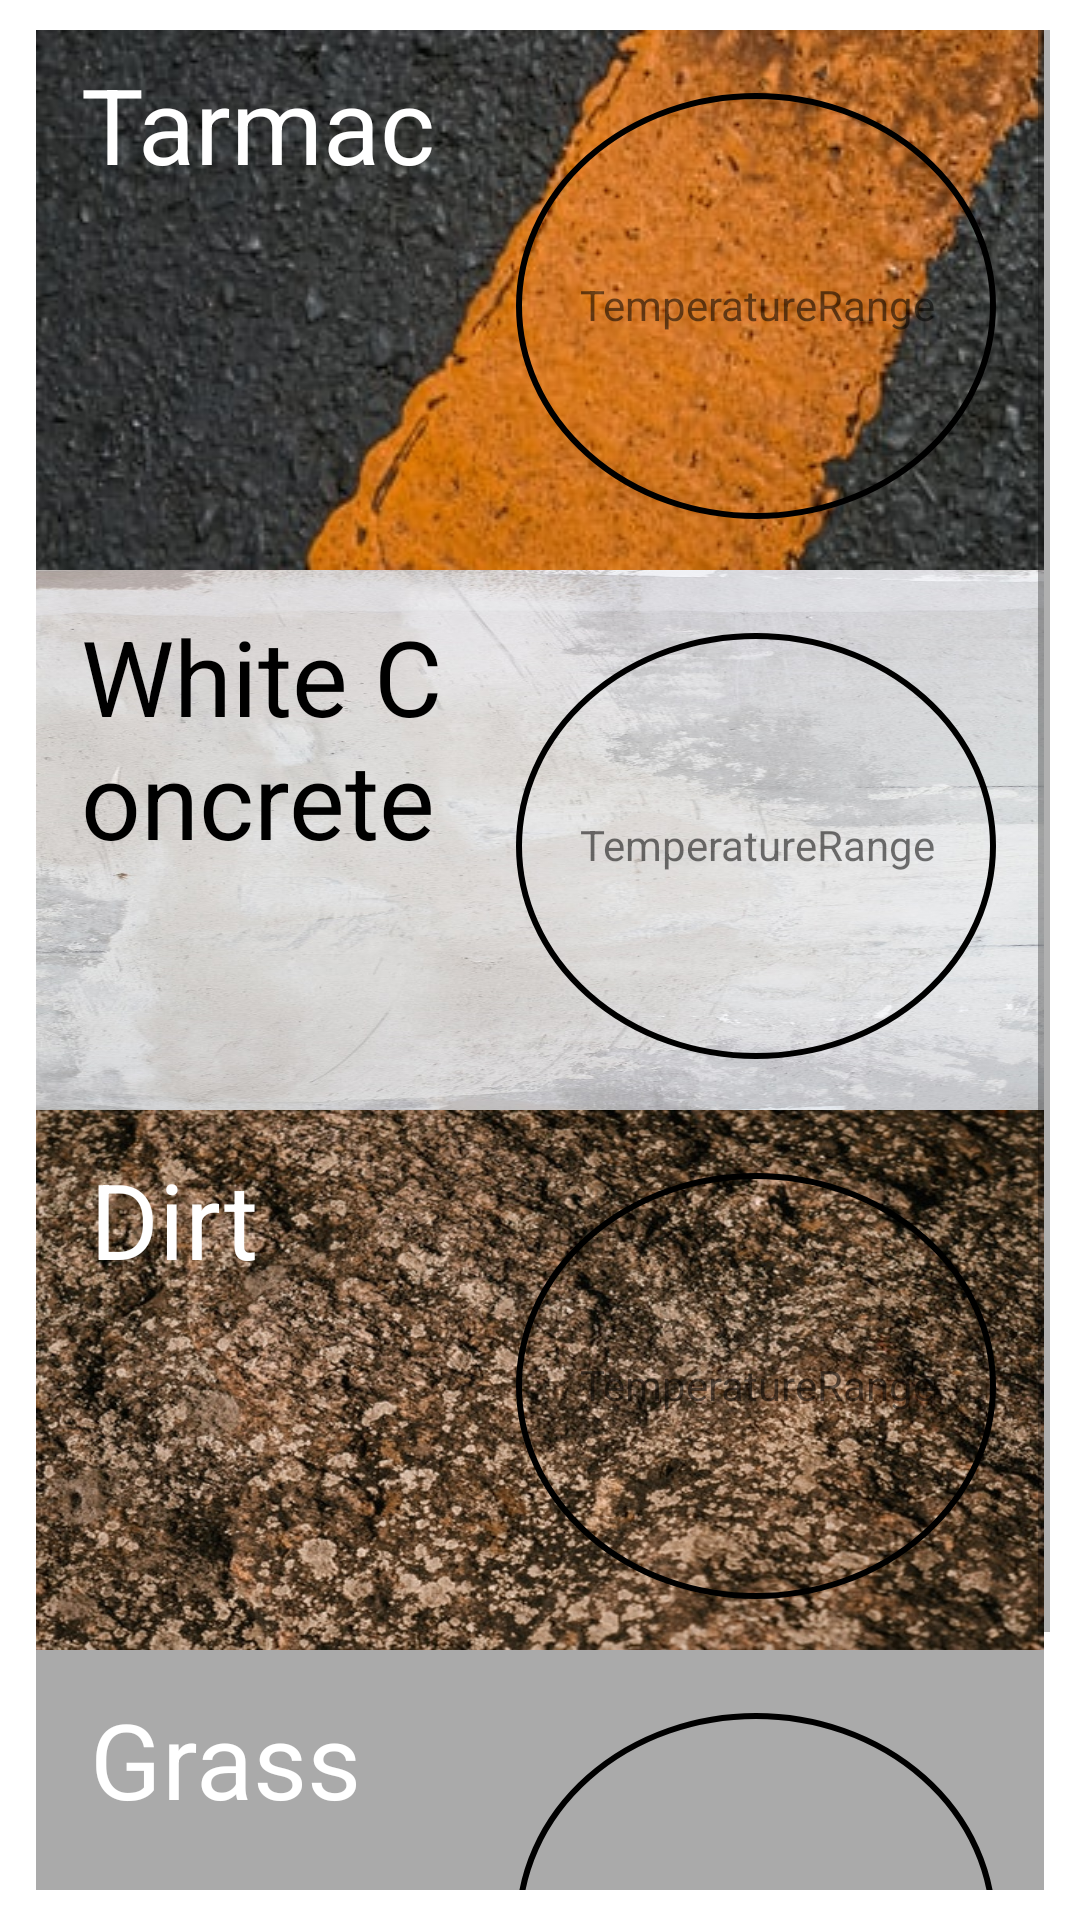

Android layout source for this screen:
<!-- AndroidManifest.xml: application theme Theme.SaveOurPaws -->
<!-- res/layout/activity_main_backup.xml -->
<?xml version="1.0" encoding="utf-8"?>
<androidx.constraintlayout.widget.ConstraintLayout xmlns:android="http://schemas.android.com/apk/res/android"
    xmlns:app="http://schemas.android.com/apk/res-auto"
    xmlns:tools="http://schemas.android.com/tools"
    android:id="@+id/layout"
    android:layout_width="match_parent"
    android:layout_height="match_parent"
    android:padding="10dp">

    <ScrollView
        android:layout_width="match_parent"
        android:layout_height="match_parent"
        android:fadingEdge="horizontal"
        tools:layout_editor_absoluteX="22dp"
        tools:layout_editor_absoluteY="10dp">

        <RelativeLayout
            android:id="@+id/Rlayout"
            android:layout_width="match_parent"
            android:layout_height="wrap_content"
            android:layout_alignParentTop="true"
            android:layout_marginStart="2dp"
            android:layout_marginLeft="2dp"
            android:layout_marginEnd="2dp"
            android:layout_marginRight="2dp"
            android:background="@android:color/darker_gray">

            <TextView
                android:id="@+id/Tarmac"
                android:layout_width="367dp"
                android:layout_height="180dp"
                android:layout_alignParentTop="true"
                android:background="@drawable/zian_fzr_nylxteqruho_unsplash_1_" />

            <TextView
                android:layout_width="157dp"
                android:layout_height="70dp"
                android:layout_alignTop="@+id/Tarmac"
                android:layout_alignParentStart="true"
                android:layout_alignParentLeft="true"
                android:layout_marginStart="15dp"
                android:layout_marginLeft="15dp"
                android:layout_marginTop="8dp"
                android:layout_marginEnd="19dp"
                android:layout_marginRight="19dp"
                android:layout_toStartOf="@+id/circleTarmac"
                android:layout_toLeftOf="@+id/circleTarmac"
                android:text="Tarmac"
                android:textColor="@color/white"
                android:textSize="35dp" />


            <TextView
                android:id="@+id/circleTarmac"
                android:layout_width="160dp"
                android:layout_height="142dp"
                android:layout_alignRight="@+id/Tarmac"
                android:layout_alignBottom="@+id/Tarmac"
                android:layout_alignParentTop="true"
                android:layout_marginTop="21dp"
                android:layout_marginRight="16dp"
                android:layout_marginBottom="17dp"
                android:background="@drawable/circle" />

            <TextView
                android:id="@+id/circleTarmacText"
                android:layout_width="wrap_content"
                android:layout_height="25dp"
                android:layout_alignStart="@+id/circleTarmac"
                android:layout_alignLeft="@+id/circleTarmac"
                android:layout_alignTop="@+id/circleTarmac"
                android:layout_alignEnd="@+id/circleTarmac"
                android:layout_alignRight="@+id/circleTarmac"
                android:layout_alignBottom="@+id/circleTarmac"
                android:gravity="center_horizontal"
                android:layout_marginStart="16dp"
                android:layout_marginLeft="16dp"
                android:layout_marginTop="61dp"
                android:layout_marginEnd="15dp"
                android:layout_marginRight="15dp"
                android:layout_marginBottom="62dp"
                android:text="TemperatureRange" />

            <TextView
                android:id="@+id/WhiteConcrete"
                android:layout_width="367dp"
                android:layout_height="180dp"
                android:layout_below="@+id/Tarmac"
                android:background="@drawable/whiteconcrete" />

            <TextView
                android:layout_width="149dp"
                android:layout_height="98dp"
                android:layout_alignLeft="@+id/WhiteConcrete"
                android:layout_alignTop="@+id/WhiteConcrete"
                android:layout_marginLeft="15dp"
                android:layout_marginTop="12dp"
                android:layout_marginRight="19dp"
                android:layout_toStartOf="@+id/circleWhiteConcrete"
                android:layout_toLeftOf="@+id/circleWhiteConcrete"
                android:text="White Concrete"
                android:textColor="@color/black"
                android:textSize="35dp" />

            <TextView
                android:id="@+id/circleWhiteConcrete"
                android:layout_width="160dp"
                android:layout_height="142dp"
                android:layout_below="@+id/Tarmac"
                android:layout_alignRight="@+id/WhiteConcrete"
                android:layout_alignBottom="@+id/WhiteConcrete"
                android:layout_marginTop="21dp"
                android:layout_marginRight="16dp"
                android:layout_marginBottom="17dp"
                android:background="@drawable/circle" />

            <TextView
                android:id="@+id/circleWCText"
                android:layout_width="wrap_content"
                android:layout_height="25dp"
                android:layout_alignStart="@+id/circleWhiteConcrete"
                android:layout_alignLeft="@+id/circleWhiteConcrete"
                android:layout_alignTop="@+id/circleWhiteConcrete"
                android:layout_alignEnd="@+id/circleWhiteConcrete"
                android:layout_alignRight="@+id/circleWhiteConcrete"
                android:gravity="center_horizontal"
                android:layout_alignBottom="@+id/circleWhiteConcrete"
                android:layout_marginStart="16dp"
                android:layout_marginLeft="16dp"
                android:layout_marginTop="61dp"
                android:layout_marginEnd="15dp"
                android:layout_marginRight="15dp"
                android:layout_marginBottom="62dp"
                android:text="TemperatureRange" />

            <TextView
                android:id="@+id/Dirt"
                android:layout_width="367dp"
                android:layout_height="180dp"
                android:layout_below="@+id/WhiteConcrete"
                android:background="@drawable/dirt" />

            <TextView
                android:layout_width="149dp"
                android:layout_height="70dp"
                android:layout_alignLeft="@+id/Dirt"
                android:layout_alignTop="@+id/Dirt"
                android:layout_marginLeft="18dp"
                android:layout_marginTop="13dp"
                android:layout_marginRight="19dp"
                android:layout_toStartOf="@+id/circleDirt"
                android:layout_toLeftOf="@+id/circleDirt"
                android:text="Dirt"
                android:textColor="@color/white"
                android:textSize="35dp" />


            <TextView
                android:id="@+id/circleDirt"
                android:layout_width="160dp"
                android:layout_height="142dp"
                android:layout_below="@+id/WhiteConcrete"
                android:layout_alignRight="@+id/Dirt"
                android:layout_alignBottom="@+id/Dirt"
                android:layout_marginTop="21dp"
                android:layout_marginRight="16dp"
                android:layout_marginBottom="17dp"
                android:background="@drawable/circle" />

            <TextView
                android:id="@+id/circleDirtText"
                android:layout_width="wrap_content"
                android:layout_height="25dp"
                android:layout_alignStart="@+id/circleDirt"
                android:layout_alignLeft="@+id/circleDirt"
                android:layout_alignTop="@+id/circleDirt"
                android:layout_alignEnd="@+id/circleDirt"
                android:layout_alignRight="@+id/circleDirt"
                android:layout_alignBottom="@+id/circleDirt"
                android:layout_marginStart="16dp"
                android:layout_marginLeft="16dp"
                android:gravity="center_horizontal"
                android:layout_marginTop="61dp"
                android:layout_marginEnd="15dp"
                android:layout_marginRight="15dp"
                android:layout_marginBottom="62dp"
                android:text="TemperatureRange" />

            <TextView
                android:id="@+id/Grass"
                android:layout_width="367dp"
                android:layout_height="180dp"
                android:layout_below="@+id/Dirt"
                android:background="@drawable/grass" />

            <TextView
                android:layout_width="149dp"
                android:layout_height="70dp"
                android:layout_alignLeft="@+id/Grass"
                android:layout_alignTop="@+id/Grass"
                android:layout_marginLeft="18dp"
                android:layout_marginTop="13dp"
                android:layout_marginRight="19dp"
                android:layout_toStartOf="@+id/circleGrass"
                android:layout_toLeftOf="@+id/circleGrass"
                android:text="Grass"
                android:textColor="@color/white"
                android:textSize="35dp" />

            <TextView
                android:id="@+id/circleGrass"
                android:layout_width="160dp"
                android:layout_height="142dp"
                android:layout_below="@+id/Dirt"
                android:layout_alignRight="@+id/Grass"
                android:layout_alignBottom="@+id/Grass"
                android:layout_marginTop="21dp"
                android:layout_marginRight="16dp"
                android:layout_marginBottom="17dp"
                android:background="@drawable/circle" />

            <TextView
                android:id="@+id/circleGrassText"
                android:layout_width="wrap_content"
                android:gravity="center_horizontal"
                android:layout_height="25dp"
                android:layout_alignStart="@+id/circleGrass"
                android:layout_alignLeft="@+id/circleGrass"
                android:layout_alignTop="@+id/circleGrass"
                android:layout_alignEnd="@+id/circleGrass"
                android:layout_alignRight="@+id/circleGrass"
                android:layout_alignBottom="@+id/circleGrass"
                android:layout_marginStart="16dp"
                android:layout_marginLeft="16dp"
                android:layout_marginTop="61dp"
                android:layout_marginEnd="15dp"
                android:layout_marginRight="15dp"
                android:layout_marginBottom="62dp"
                android:text="TemperatureRange" />


        </RelativeLayout>
    </ScrollView>


</androidx.constraintlayout.widget.ConstraintLayout>
<!-- resources referenced by this layout -->
<resources>
  <!-- drawable circle (drawable) -->
  <?xml version="1.0" encoding="utf-8"?>
  <selector xmlns:android="http://schemas.android.com/apk/res/android">
      <item>
          <shape android:shape="oval">
              <solid></solid>
              <size android:height="250dp" android:width="250dp"></size>
              <stroke android:width="2dp" android:color="@color/black" ></stroke>
          </shape>
      </item>
  </selector>
  <!-- drawable dirt: jpg bitmap (drawable, 136213 bytes) -->
  <!-- drawable whiteconcrete: jpg bitmap (drawable, 93363 bytes) -->
  <!-- drawable zian_fzr_nylxteqruho_unsplash_1_: png bitmap (drawable, 128277 bytes) -->
  <style name="Theme.SaveOurPaws" parent="Theme.MaterialComponents.DayNight.NoActionBar">
          
          <item name="colorPrimary">@color/purple_500</item>
          <item name="colorPrimaryVariant">@color/purple_700</item>
          <item name="colorOnPrimary">@color/white</item>
          
          <item name="colorSecondary">@color/teal_200</item>
          <item name="colorSecondaryVariant">@color/teal_700</item>
          <item name="colorOnSecondary">@color/black</item>
          
          <item name="android:statusBarColor" tools:targetApi="l">?attr/colorPrimaryVariant</item>
          
      </style>
  <!-- not gathered from this repository: default colours our renderer supplied (Android Studio template values) -->
  <color name="purple_500">#FF6200EE</color>
  <color name="purple_700">#FF3700B3</color>
  <color name="teal_200">#FF03DAC5</color>
  <color name="teal_700">#FF018786</color>
  <color name="black">#FF000000</color>
  <color name="white">#FFFFFFFF</color>
</resources>
